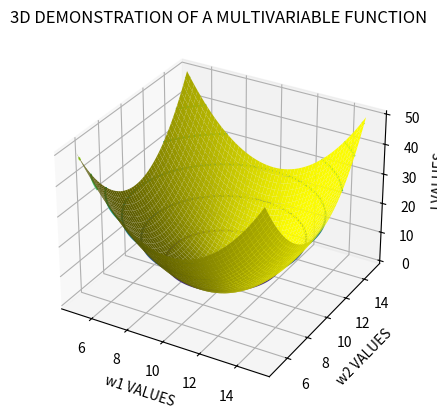

Here is the Python script that generated this plot:
# -*- coding: utf-8 -*-
"""
Created on Fri Sep 16 15:10:38 2022

@author: anantHU2014
"""

#1)

import matplotlib.pyplot as plt
import numpy as np


x = np.arange(5.0, 15.0, 0.01)
y = np.arange(5.0, 15.0, 0.01)
X,Y=np.meshgrid(x,y)
Z = (X-10) **2 + (Y-10) ** 2
fig = plt.figure() #FIGURE PLOTTING
ax = fig.add_subplot(111, projection='3d')

ax.plot_surface(X, Y, Z,color='yellow') #3D SURFACE PLOTTING

ax.set_xlabel('w1 values')
ax.set_ylabel('w2 values')
ax.set_zlabel('J values')
ax.set_title('3D DEMONSTRATION OF A MULTIVARIABLE FUNCTION')

plt.show()


cp  = plt.contour(x, y, Z)
plt.clabel(cp, fontsize=8)
ax.set_xlabel('w1 VALUES')
ax.set_ylabel('w2 VALUES')
ax.set_zlabel('J VALUES')
ax.set_title('3D DEMONSTRATION OF A MULTIVARIABLE FUNCTION')
plt.show()




